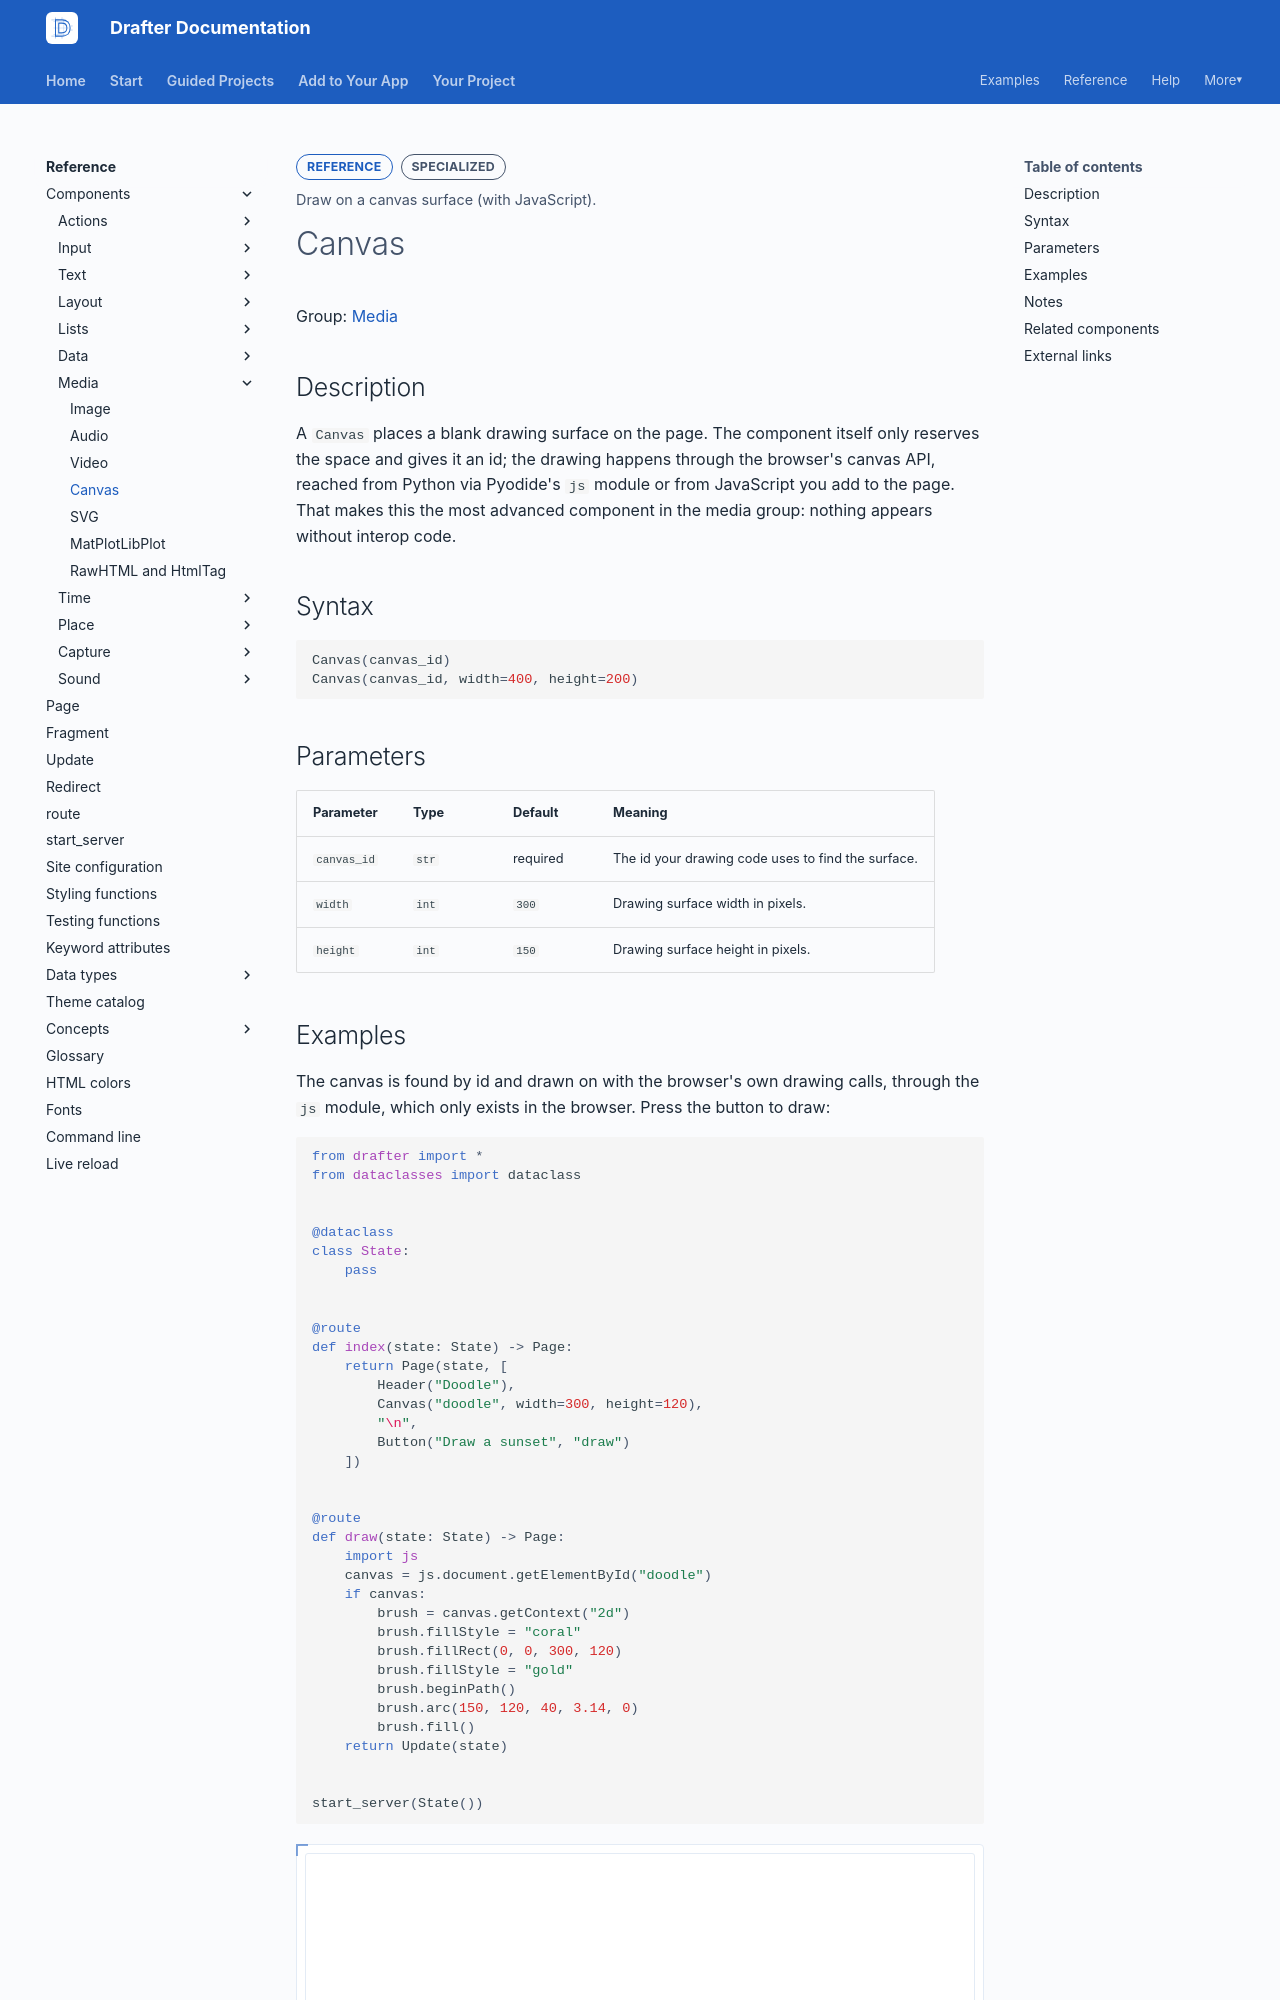

repository: drafter-edu/drafter · page: reference/components/media/canvas/index.html · generator: mkdocs

---
page_type: component
title: Canvas
level: L4
audience: S
priority: P2
prereqs: []
symbols:
  - Canvas
outcome: Draw on a canvas surface (with JavaScript).
---

# Canvas

Group: [Media](../index.md#media)

## Description

A `Canvas` places a blank drawing surface on the page. The
component itself only reserves the space and gives it an id; the
drawing happens through the browser's canvas API, reached from
Python via Pyodide's `js` module or from JavaScript you add to
the page. That makes this the most advanced component in the
media group: nothing appears without interop code.

## Syntax

```python
Canvas(canvas_id)
Canvas(canvas_id, width=400, height=200)
```

## Parameters

| Parameter   | Type  | Default  | Meaning                                            |
| ----------- | ----- | -------- | -------------------------------------------------- |
| `canvas_id` | `str` | required | The id your drawing code uses to find the surface. |
| `width`     | `int` | `300`    | Drawing surface width in pixels.                   |
| `height`    | `int` | `150`    | Drawing surface height in pixels.                  |

## Examples

The canvas is found by id and drawn on with the browser's own
drawing calls, through the `js` module, which only exists in the
browser. Press the button to draw:

```python drafter height=300
from drafter import *
from dataclasses import dataclass


@dataclass
class State:
    pass


@route
def index(state: State) -> Page:
    return Page(state, [
        Header("Doodle"),
        Canvas("doodle", width=300, height=120),
        "\n",
        Button("Draw a sunset", "draw")
    ])


@route
def draw(state: State) -> Page:
    import js
    canvas = js.document.getElementById("doodle")
    if canvas:
        brush = canvas.getContext("2d")
        brush.fillStyle = "coral"
        brush.fillRect(0, 0, 300, 120)
        brush.fillStyle = "gold"
        brush.beginPath()
        brush.arc(150, 120, 40, 3.14, 0)
        brush.fill()
    return Update(state)


start_server(State())
```
